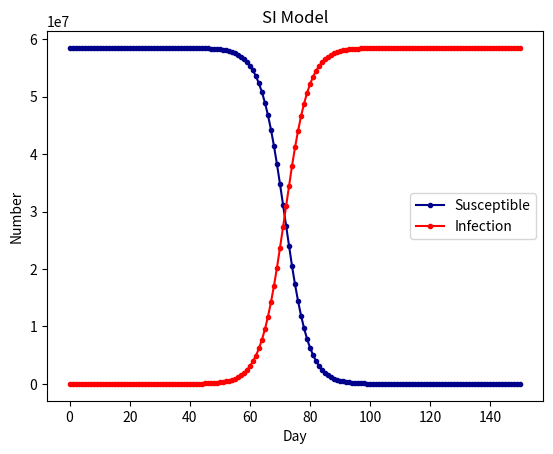

Generate this figure with matplotlib:
import math
import scipy.integrate as spi
import numpy as np
import matplotlib.pyplot as plt
import datetime
import pandas as pd


# # N为人群总数
# N = 58500000
# # β为传染率系数
# beta = 0.6
# # gamma为恢复率系数
# gamma = 0.1
# # Te为疾病潜伏期
# Te = 14
# # I_0为感染者的初始人数
# I_0 =549
# # E_0为潜伏者的初始人数
# E_0 = 1000
# # R_0为治愈者的初始人数
# R_0 = 31
# # S_0为易感者的初始人数
# S_0 = N - I_0 - E_0 - R_0
# # T为传播时间
# T = 150
#
# # INI为初始状态下的数组
# INI = (S_0,E_0,I_0,R_0)
#
#
# def funcSEIR(inivalue,_):
#     Y = np.zeros(4)
#     X = inivalue
#     # 易感个体变化
#     Y[0] = - (beta * X[0] * X[2]) / N
#     # 潜伏个体变化
#     Y[1] = (beta * X[0] * X[2]) / N - X[1] / Te
#     # 感染个体变化
#     Y[2] = X[1] / Te - gamma * X[2]
#     # 治愈个体变化
#     Y[3] = gamma * X[2]
#     return Y
#
# T_range = np.arange(0,T + 1)
#
# RES = spi.odeint(funcSEIR,INI,T_range)
#
#
# plt.plot(RES[:,0],color = 'darkblue',label = 'Susceptible',marker = '.')
# plt.plot(RES[:,1],color = 'orange',label = 'Exposed',marker = '.')
# plt.plot(RES[:,2],color = 'red',label = 'Infection',marker = '.')
# plt.plot(RES[:,3],color = 'green',label = 'Recovery',marker = '.')
#
# plt.title('SEIR Model')
# plt.legend()
# plt.xlabel('Day')
# plt.ylabel('Number')
# plt.show()

import scipy.integrate as spi
import numpy as np
import matplotlib.pyplot as plt

# N为人群总数
N = 58500000
# β为传染率系数
beta = 0.25
# gamma为恢复率系数
gamma = 0
# I_0为感染者的初始人数
I_0 = 1
# S_0为易感者的初始人数
S_0 = N - I_0
# T为传播时间
T = 150

# INI为初始状态下的数组
INI = (S_0,I_0)


def funcSI(inivalue,_):
    Y = np.zeros(2)
    X = inivalue
    # 易感个体变化
    Y[0] = - (beta * X[0] * X[1]) / N + gamma * X[1]
    # 感染个体变化
    Y[1] = (beta * X[0] * X[1]) / N - gamma * X[1]
    return Y

T_range = np.arange(0,T + 1)

RES = spi.odeint(funcSI,INI,T_range)


plt.plot(RES[:,0],color = 'darkblue',label = 'Susceptible',marker = '.')
plt.plot(RES[:,1],color = 'red',label = 'Infection',marker = '.')
plt.title('SI Model')
plt.legend()
plt.xlabel('Day')
plt.ylabel('Number')
plt.show()